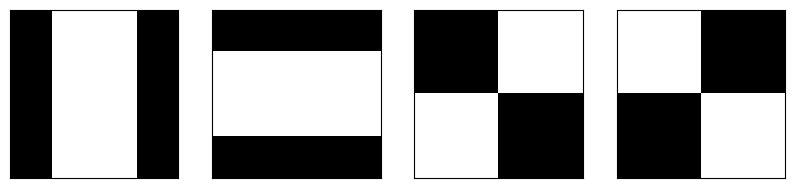
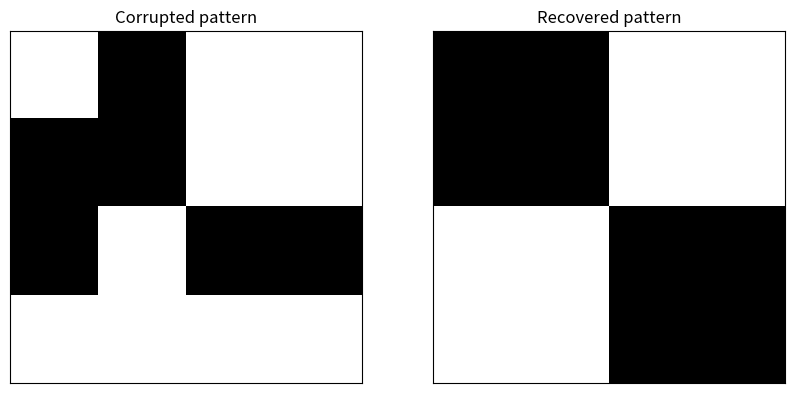

Source code (Python) for these figures, in order:
import matplotlib.pyplot as plt
import numpy as np

# Set random seed for reproducibility
np.random.seed(1000)

nb_patterns = 4
pattern_width = 4
pattern_height = 4
max_iterations = 10

# Initialize the patterns
X = np.zeros((nb_patterns, pattern_width * pattern_height))

X[0] = [-1, 1, 1, -1,
        -1, 1, 1, -1,
        -1, 1, 1, -1, 
        -1, 1, 1, -1]
X[1] = [-1, -1, -1, -1, 
        1, 1, 1, 1, 
        1, 1, 1, 1, 
        -1, -1, -1, -1]
X[2] = [-1, -1, 1, 1, 
        -1, -1, 1, 1, 
        1, 1, -1, -1, 
        1, 1, -1, -1]
X[3] = [1, 1, -1, -1, 
        1, 1, -1, -1, 
        -1, -1, 1, 1, 
        -1, -1, 1, 1]

# Show the patterns
fig, ax = plt.subplots(1, nb_patterns, figsize=(10, 5))

for i in range(nb_patterns):
    ax[i].matshow(X[i].reshape((pattern_height, pattern_width)), cmap='gray')
    ax[i].set_xticks([])
    ax[i].set_yticks([])
    
plt.show()

# Train the network
W = np.zeros((pattern_width * pattern_height, pattern_width * pattern_height))

for i in range(pattern_width * pattern_height):
    for j in range(pattern_width * pattern_height):
        if i == j or W[i, j] != 0.0:
            continue
            
        w = 0.0
        
        for n in range(nb_patterns):
            w += X[n, i] * X[n, j]
            
        W[i, j] = w / X.shape[0]
        W[j, i] = W[i, j]
        
# Create a corrupted test pattern
x_test = np.array([1, -1, 1, 1, 
                -1, -1, 1, 1, 
                -1, 1, -1, -1, 
                1, 1, 1, 1])

# Recover the original patterns
A = x_test.copy()

for _ in range(max_iterations):
    for i in range(pattern_width * pattern_height):
        A[i] = 1.0 if np.dot(W[i], A) > 0 else -1.0

# Show corrupted and recovered patterns
fig, ax = plt.subplots(1, 2, figsize=(10, 5))

ax[0].matshow(x_test.reshape(pattern_height, pattern_width), cmap='gray')
ax[0].set_title('Corrupted pattern')
ax[0].set_xticks([])
ax[0].set_yticks([])

ax[1].matshow(A.reshape(pattern_height, pattern_width), cmap='gray')
ax[1].set_title('Recovered pattern')
ax[1].set_xticks([])
ax[1].set_yticks([])

plt.show()